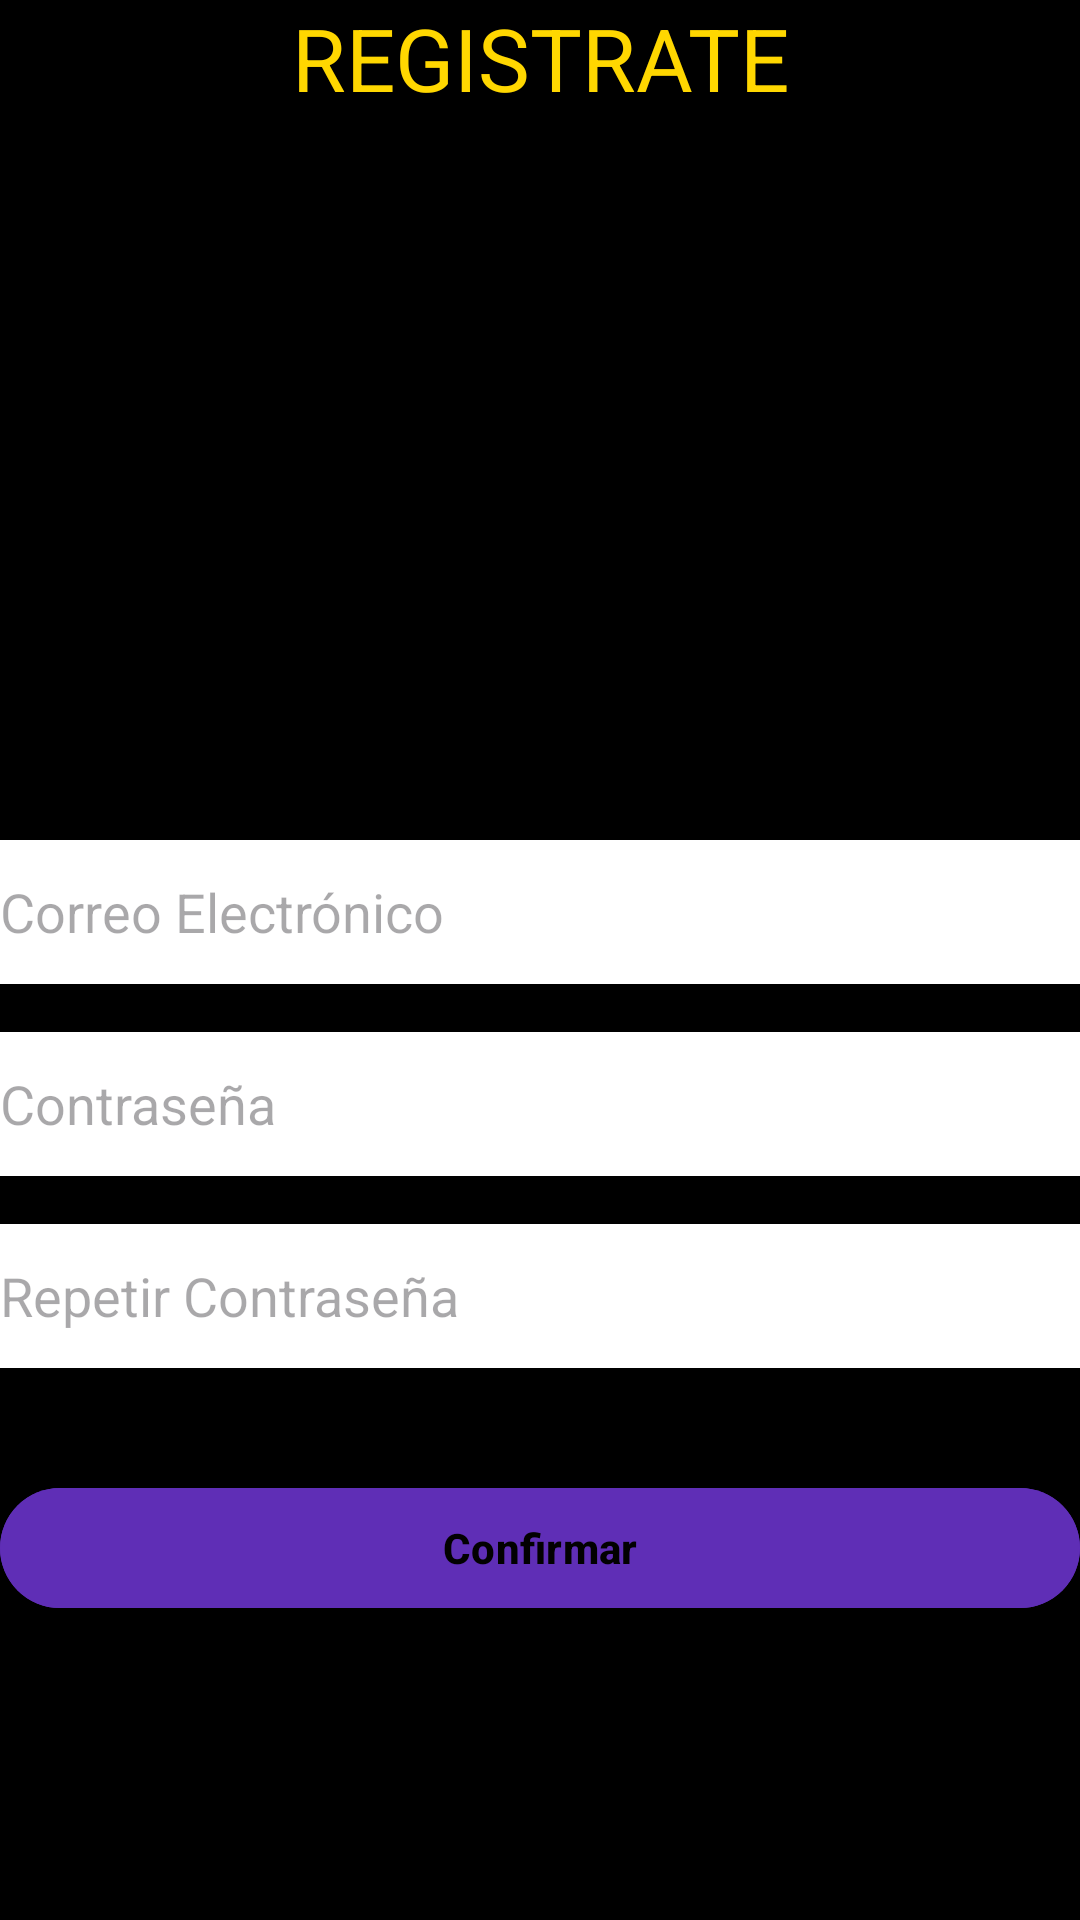

This screen was rendered from an Android layout file. Write that file and the resources it references.
<!-- AndroidManifest.xml: application theme Theme.RollSix -->
<!-- res/layout/activity_registrar.xml -->
<?xml version="1.0" encoding="utf-8"?>
<androidx.constraintlayout.widget.ConstraintLayout xmlns:android="http://schemas.android.com/apk/res/android"
    xmlns:app="http://schemas.android.com/apk/res-auto"
    xmlns:tools="http://schemas.android.com/tools"
    android:id="@+id/container"
    android:layout_width="match_parent"
    android:layout_height="match_parent"
    android:background="#000000"
    android:paddingLeft="@dimen/activity_horizontal_margin"
    android:paddingTop="@dimen/activity_vertical_margin"
    android:paddingRight="@dimen/activity_horizontal_margin"
    android:paddingBottom="@dimen/activity_vertical_margin"
    tools:context=".Registrar">

    <TextView
        android:id="@+id/accessAccountText"
        android:layout_width="wrap_content"
        android:layout_height="wrap_content"
        android:text="@string/regisPage"
        android:textColor="#FFD700"
        android:textSize="29sp"
        app:layout_constraintEnd_toEndOf="parent"
        app:layout_constraintHorizontal_bias="0.5"
        app:layout_constraintStart_toStartOf="parent"
        tools:ignore="MissingConstraints"
        tools:layout_editor_absoluteY="132dp" />

    <EditText
        android:id="@+id/email"
        android:layout_width="0dp"
        android:layout_height="48dp"
        android:layout_marginTop="280dp"
        android:autofillHints="@string/prompt_email"
        android:background="#FFFFFF"
        android:hint="@string/regisPagemail"
        android:inputType="textEmailAddress"
        android:selectAllOnFocus="true"
        android:textColor="#000000"
        app:layout_constraintEnd_toEndOf="parent"
        app:layout_constraintStart_toStartOf="parent"
        app:layout_constraintTop_toTopOf="parent" />

    <EditText
        android:id="@+id/password"
        android:layout_width="0dp"
        android:layout_height="48dp"
        android:layout_marginTop="16dp"
        android:autofillHints="@string/prompt_password"
        android:background="#FFFFFF"
        android:hint="@string/regisPagecontra"
        android:imeActionLabel="@string/action_sign_in_short"
        android:imeOptions="actionDone"
        android:inputType="textPassword"
        android:selectAllOnFocus="true"
        app:layout_constraintEnd_toEndOf="parent"
        app:layout_constraintStart_toStartOf="parent"
        app:layout_constraintTop_toBottomOf="@+id/email" />

    <EditText
        android:id="@+id/repeatPassword"
        android:layout_width="0dp"
        android:layout_height="48dp"
        android:layout_marginTop="16dp"
        android:autofillHints="Repetir Contraseña"
        android:background="#FFFFFF"
        android:hint="@string/regisPageRepcontra"
        android:imeActionLabel="@string/action_sign_in_short"
        android:imeOptions="actionDone"
        android:inputType="textPassword"
        android:selectAllOnFocus="true"
        app:layout_constraintEnd_toEndOf="parent"
        app:layout_constraintStart_toStartOf="parent"
        app:layout_constraintTop_toBottomOf="@+id/password" />

    <Button
        android:id="@+id/confirmar"
        android:layout_width="0dp"
        android:layout_height="wrap_content"
        android:layout_gravity="start"
        android:layout_marginTop="16dp"
        android:layout_marginBottom="64dp"
        android:backgroundTint="#5F2EB6"
        android:enabled="true"
        android:text="@string/Confirmar"
        android:textColor="#020101"
        android:textStyle="bold"
        app:layout_constraintBottom_toBottomOf="parent"
        app:layout_constraintEnd_toEndOf="parent"
        app:layout_constraintHorizontal_bias="0.498"
        app:layout_constraintStart_toStartOf="parent"
        app:layout_constraintTop_toBottomOf="@+id/repeatPassword"
        app:layout_constraintVertical_bias="0.359" />

    <ProgressBar
        android:id="@+id/loading"
        android:layout_width="wrap_content"
        android:layout_height="wrap_content"
        android:layout_gravity="center"
        android:layout_marginTop="64dp"
        android:layout_marginBottom="64dp"
        android:visibility="gone"
        app:layout_constraintBottom_toBottomOf="parent"
        app:layout_constraintEnd_toEndOf="@+id/password"
        app:layout_constraintStart_toStartOf="@+id/password"
        app:layout_constraintTop_toTopOf="parent"
        app:layout_constraintVertical_bias="0.3" />

</androidx.constraintlayout.widget.ConstraintLayout>
<!-- resources referenced by this layout -->
<resources>
  <string name="Confirmar">Confirmar</string>
  <string name="action_sign_in_short">Registrate</string>
  <string name="prompt_email">Correo electronico</string>
  <string name="prompt_password">Contraseña</string>
  <string name="regisPage">REGISTRATE</string>
  <string name="regisPageRepcontra">Repetir Contraseña</string>
  <string name="regisPagecontra">Contraseña</string>
  <string name="regisPagemail">Correo Electrónico</string>
  <style name="Theme.RollSix" parent="Base.Theme.RollSix" />
  <style name="Base.Theme.RollSix" parent="Theme.Material3.DayNight.NoActionBar">
          
          
      </style>
</resources>
